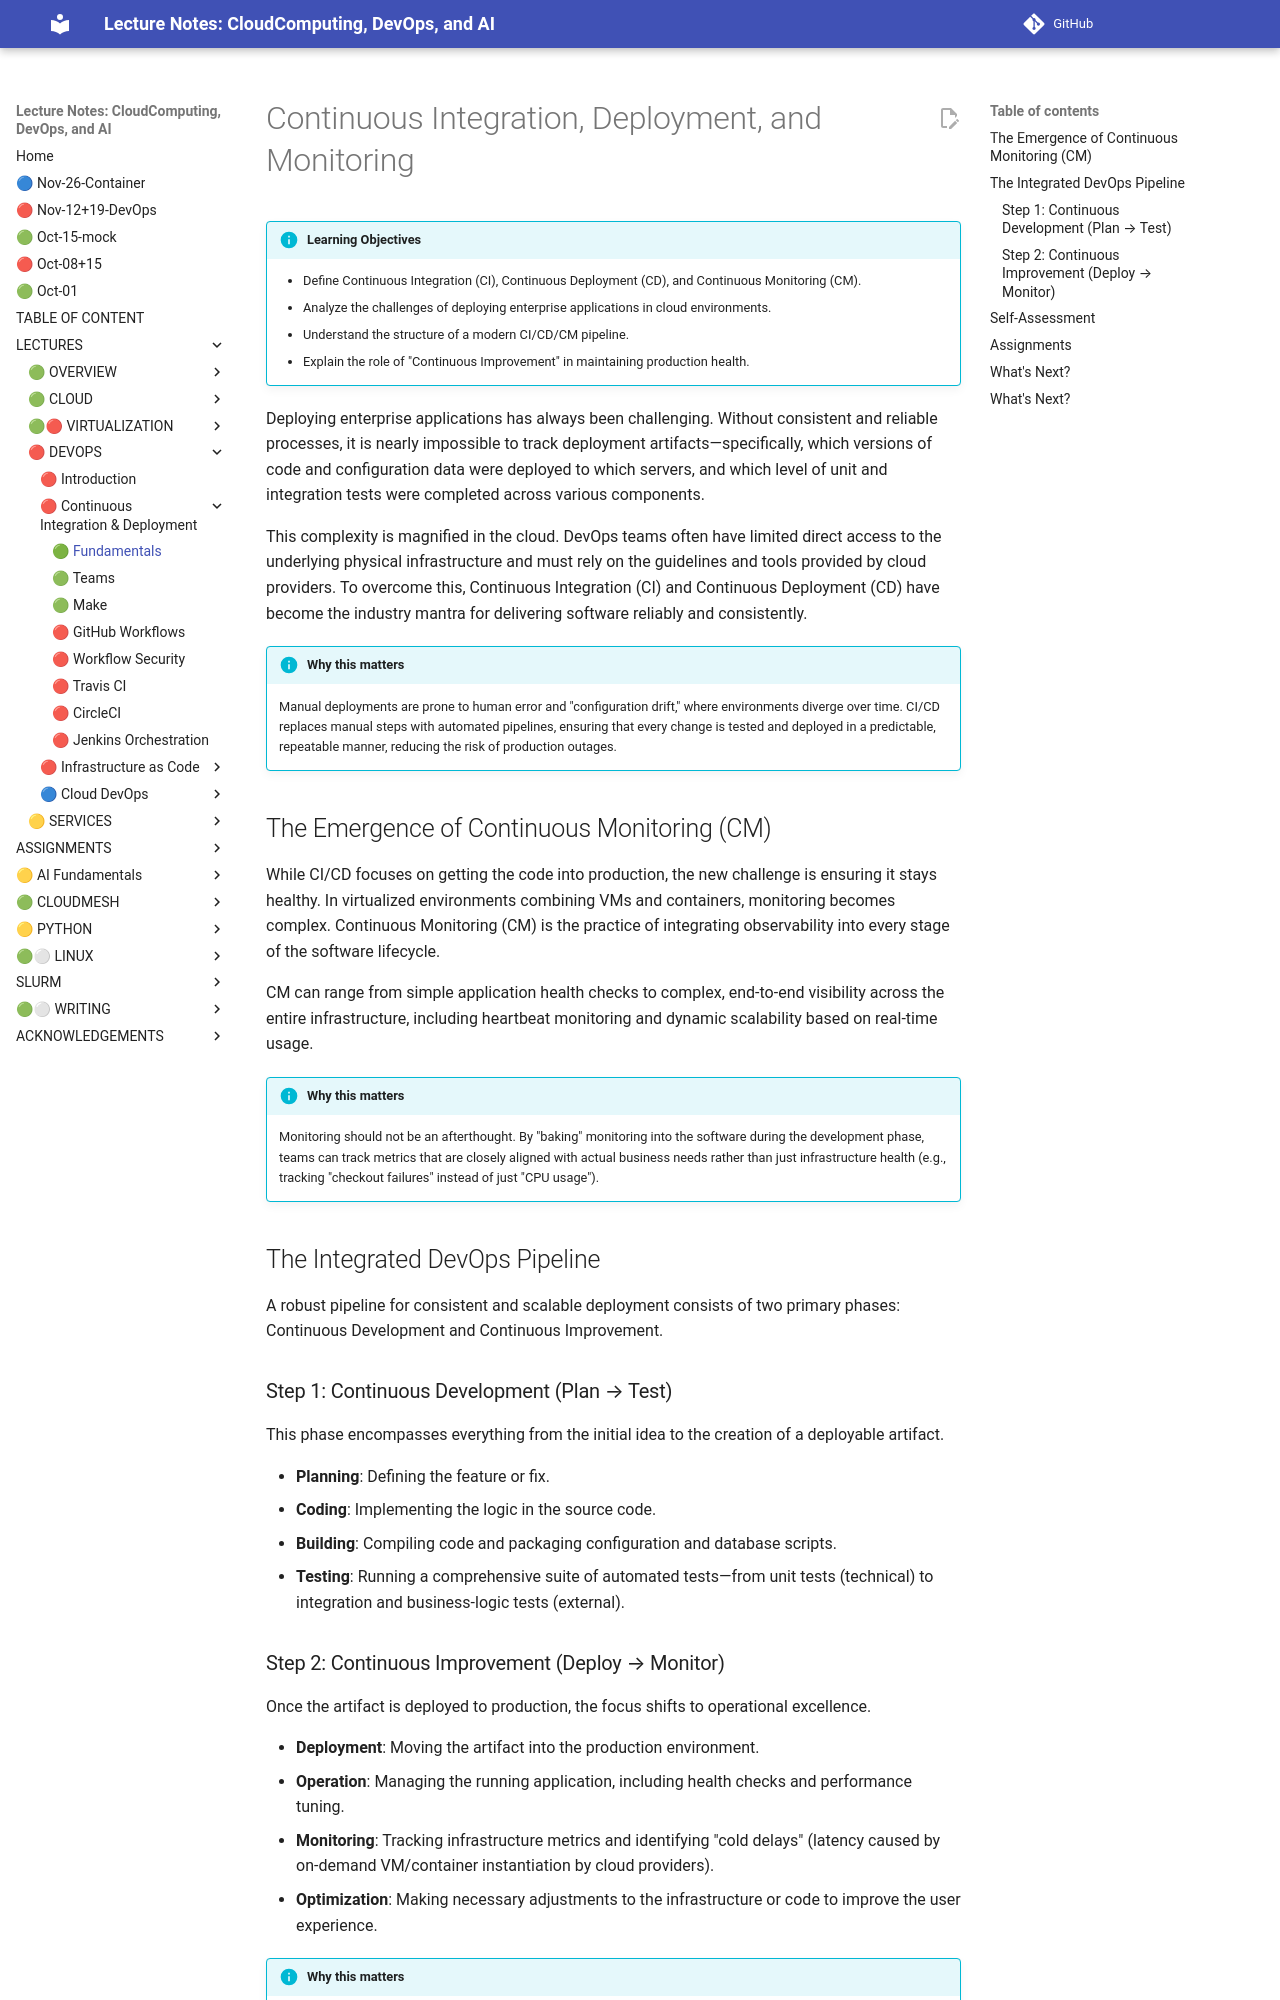

repository: cloudmesh-ai/cloudmesh-ai-lecture · page: section/devops/devop-ci/index.html · generator: mkdocs

# Continuous Integration, Deployment, and Monitoring

!!! info "Learning Objectives"
    - Define Continuous Integration (CI), Continuous Deployment (CD), and Continuous Monitoring (CM).
    - Analyze the challenges of deploying enterprise applications in cloud environments.
    - Understand the structure of a modern CI/CD/CM pipeline.
    - Explain the role of "Continuous Improvement" in maintaining production health.

Deploying enterprise applications has always been challenging. Without consistent and reliable processes, it is nearly impossible to track deployment artifacts—specifically, which versions of code and configuration data were deployed to which servers, and which level of unit and integration tests were completed across various components.

This complexity is magnified in the cloud. DevOps teams often have limited direct access to the underlying physical infrastructure and must rely on the guidelines and tools provided by cloud providers. To overcome this, Continuous Integration (CI) and Continuous Deployment (CD) have become the industry mantra for delivering software reliably and consistently.

!!! info "Why this matters"
    Manual deployments are prone to human error and "configuration drift," where environments diverge over time. CI/CD replaces manual steps with automated pipelines, ensuring that every change is tested and deployed in a predictable, repeatable manner, reducing the risk of production outages.

## The Emergence of Continuous Monitoring (CM)

While CI/CD focuses on getting the code into production, the new challenge is ensuring it stays healthy. In virtualized environments combining VMs and containers, monitoring becomes complex. Continuous Monitoring (CM) is the practice of integrating observability into every stage of the software lifecycle.

CM can range from simple application health checks to complex, end-to-end visibility across the entire infrastructure, including heartbeat monitoring and dynamic scalability based on real-time usage.

!!! info "Why this matters"
    Monitoring should not be an afterthought. By "baking" monitoring into the software during the development phase, teams can track metrics that are closely aligned with actual business needs rather than just infrastructure health (e.g., tracking "checkout failures" instead of just "CPU usage").

## The Integrated DevOps Pipeline

A robust pipeline for consistent and scalable deployment consists of two primary phases: Continuous Development and Continuous Improvement.

### Step 1: Continuous Development (Plan &rarr; Test)

This phase encompasses everything from the initial idea to the creation of a deployable artifact.

- **Planning**: Defining the feature or fix.
- **Coding**: Implementing the logic in the source code.
- **Building**: Compiling code and packaging configuration and database scripts.
- **Testing**: Running a comprehensive suite of automated tests—from unit tests (technical) to integration and business-logic tests (external).

### Step 2: Continuous Improvement (Deploy &rarr; Monitor)

Once the artifact is deployed to production, the focus shifts to operational excellence.

- **Deployment**: Moving the artifact into the production environment.
- **Operation**: Managing the running application, including health checks and performance tuning.
- **Monitoring**: Tracking infrastructure metrics and identifying "cold delays" (latency caused by on-demand VM/container instantiation by cloud providers).
- **Optimization**: Making necessary adjustments to the infrastructure or code to improve the user experience.

!!! info "Why this matters"
    The "Improvement" phase completes the feedback loop. Data gathered during monitoring flows back into the "Planning" phase of the next development cycle, allowing teams to prioritize the most impactful optimizations based on real-world production data.
